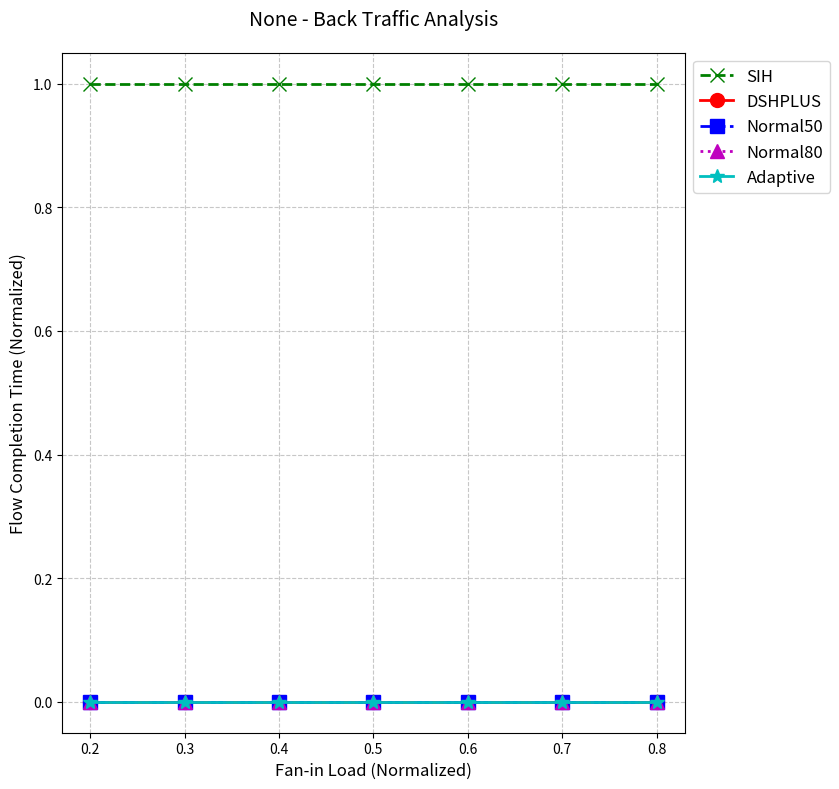

Recreate this plot in Python. (Note: this script raises an exception after producing the figure.)
import matplotlib.pyplot as plt
from collections import defaultdict

# 常量定义
BACK_LOADS = [0.7, 0.6, 0.5, 0.4, 0.3, 0.2, 0.1]
# CC_KINDS = ['PowerTCP', 'DCQCN', 'HPCC', 'None']
CC_KINDS = ['None']
POLICIES = ['Normal', 'DSHPLUS', 'Normal50', 'Normal80', 'Adaptive']
COLORS = {
    'DSHPLUS': 'r', 
    'Normal': 'g',  # SIH
    'Normal50': 'b', 
    'Normal80': 'm', 
    'Adaptive': 'c'
}
MARKERS = {
    'DSHPLUS': 'o', 
    'Normal': 'x',  # SIH
    'Normal50': 's', 
    'Normal80': '^', 
    'Adaptive': '*'
}
LINE_STYLES = {
    'DSHPLUS': '-', 
    'Normal': '--',  # SIH
    'Normal50': '-.', 
    'Normal80': ':', 
    'Adaptive': '-'
}

# 缓存文件数据和键的交集
file_cache = {}  # 文件路径 -> (keys_set, data_list)
intersection_cache = {}  # (cc_kind, back_load, burst_load) -> 交集集合
data_fct = defaultdict(dict)

def read_file_keys_and_data(filepath):
    """读取文件并缓存键集合和数据列表"""
    if filepath in file_cache:
        return file_cache[filepath]
    
    keys_set = set()
    data_list = []
    try:
        with open(filepath, 'r') as f:
            for line in f:
                parts = line.strip().split()
                if len(parts) < 8:
                    continue  # 跳过不完整的行
                key = tuple(parts[:7])
                size = float(parts[5])
                time = float(parts[7])
                keys_set.add(key)
                data_list.append((key, size, time))
    except FileNotFoundError:
        print(f"Warning: {filepath} not found.")
    
    file_cache[filepath] = (keys_set, data_list)
    return file_cache[filepath]

def precompute_intersections():
    """预先计算所有Normal50和Normal80文件的键交集"""
    for cc_kind in CC_KINDS:
        for back_load in BACK_LOADS:
            burst_load = round(0.9 - back_load, 1)
            # 生成文件路径
            file_50 = f'data-final/benchmark_highburst/exp_benchmark_highburst-search-xpod_Normal50-DWRR-{cc_kind}-{back_load}back-{burst_load}burst-1024bursthosts-8KB-8pg/fct.txt'
            file_80 = f'data-final/benchmark_highburst/exp_benchmark_highburst-search-xpod_Normal80-DWRR-{cc_kind}-{back_load}back-{burst_load}burst-1024bursthosts-8KB-8pg/fct.txt'
            # 读取文件数据
            keys50, _ = read_file_keys_and_data(file_50)
            keys80, _ = read_file_keys_and_data(file_80)
            # 计算交集并缓存
            intersection = keys50 & keys80
            intersection_cache[(cc_kind, back_load, burst_load)] = intersection
            print(file_50)

def read_fct_data(policy_file, cc_kind, back_load, burst_load):
    """使用缓存数据快速计算比率"""
    # 获取预先计算的交集
    intersection = intersection_cache.get((cc_kind, back_load, burst_load), set())
    
    # 处理策略文件
    _, policy_data = read_file_keys_and_data(policy_file)
    back_times = []
    burst_times = []
    for key, size, time in policy_data:
        if key in intersection:
            if size == 8192.0:
                burst_times.append(time)
            else:
                back_times.append(time)
    
    # 计算平均时间比率
    back_avg = sum(back_times)/len(back_times) if back_times else 0
    burst_avg = sum(burst_times)/len(burst_times) if burst_times else 0
    
    return back_avg, burst_avg

def process_workload(cc_kind, policy):
    """处理单个工作负载类型（search）"""
    back_avgs = []
    burst_avgs = []
    
    for back_load in BACK_LOADS:
        burst_load = round(0.9 - back_load, 1)
        # 生成文件路径
        if(policy == "DSHPLUS"):
            policy_file = f'data-DSH60000/benchmark_highburst/exp_benchmark_highburst-search-xpod_{policy}-DWRR-{cc_kind}-{back_load}back-{burst_load}burst-1024bursthosts-8KB-8pg/fct.txt'
        else:
            policy_file = f'data-final/benchmark_highburst/exp_benchmark_highburst-search-xpod_{policy}-DWRR-{cc_kind}-{back_load}back-{burst_load}burst-1024bursthosts-8KB-8pg/fct.txt'
        # 读取数据并计算比率
        back_avg, burst_avg = read_fct_data(policy_file, cc_kind, back_load, burst_load)
        back_avgs.append(back_avg)
        burst_avgs.append(burst_avg)
        print(policy_file)
    
    return back_avgs, burst_avgs

def prepare_plot_data(cc_kind):
    data = defaultdict(dict)
    # 并行处理不同策略
    for policy in POLICIES:
        data_fct[policy]['back'], data_fct[policy]['burst'] = process_workload(cc_kind, policy)
        if policy == 'Normal':
            # Normal策略自身比值固定为1
            back_ratios = [1.0 for _ in data_fct['Normal']['back']]
            burst_ratios = [1.0 for _ in data_fct['Normal']['burst']]
        else:
            # 计算相对于Normal的比值（处理除零情况）
            back_ratios = [pb/nb if nb != 0 else 0.0 
                          for pb, nb in zip(data_fct[policy]['back'], data_fct['Normal']['back'])]
            burst_ratios = [pb/nb if nb != 0 else 0.0 
                           for pb, nb in zip(data_fct[policy]['burst'], data_fct['Normal']['burst'])]
        
        # 存储处理后的比值数据
        data[policy]['back'] = back_ratios
        data[policy]['burst'] = burst_ratios
    # 构建绘图数据结构
    plot_data = []
    x_values = [round(0.9 - bl, 1) for bl in BACK_LOADS]  # X轴显示burst负载
    
    for policy in POLICIES:
        back_ratios = data[policy]['back']
        burst_ratios = data[policy]['burst']
        label = 'SIH' if policy == 'Normal' else policy
        plot_data.append((
            x_values,
            back_ratios,
            burst_ratios,
            label,
            COLORS[policy],
            MARKERS[policy],
            LINE_STYLES[policy]
        ))
    
    return plot_data

def plot_figure(cc_kind, traffic_kind, plot_data):
    """生成并保存图表"""
    plt.figure(figsize=(10, 8))
    
    for item in plot_data:
        # 解包数据时明确分离 back 和 burst 的 y 值
        x, back_y, burst_y, label, color, marker, linestyle = item
        
        # 根据 traffic_kind 选择对应的 y 轴数据
        y_values = back_y if traffic_kind == 'back' else burst_y
        
        plt.plot(x, y_values, 
                 marker=marker, 
                 markersize=10,
                 linestyle=linestyle,
                 linewidth=2,
                 color=color,
                 label=label)
    
    # 优化图例和布局
    plt.legend(loc='upper left', bbox_to_anchor=(1, 1), fontsize=12)
    plt.title(f'{cc_kind} - {traffic_kind.capitalize()} Traffic Analysis', fontsize=14, pad=20)
    plt.xlabel('Fan-in Load (Normalized)', fontsize=12)
    plt.ylabel('Flow Completion Time (Normalized)', fontsize=12)
    
    # 增强网格和布局紧凑性
    plt.grid(True, linestyle='--', alpha=0.7, which='both')
    plt.tight_layout(rect=[0, 0, 0.85, 1])  # 为图例预留右侧空间
    plt.savefig(f'image/benchmark_highburst_search_{traffic_kind}_{cc_kind}_1024bursthosts.png', 
                dpi=300, bbox_inches='tight')
    plt.close()

# 主执行逻辑
if __name__ == "__main__":
    # 预处理阶段：缓存所有文件数据和计算交集
    precompute_intersections()
    
    # 主处理循环
    for cc_kind in CC_KINDS:
        plot_data = prepare_plot_data(cc_kind)
        for traffic_kind in ['back', 'burst']:
            plot_figure(cc_kind, traffic_kind, plot_data)
